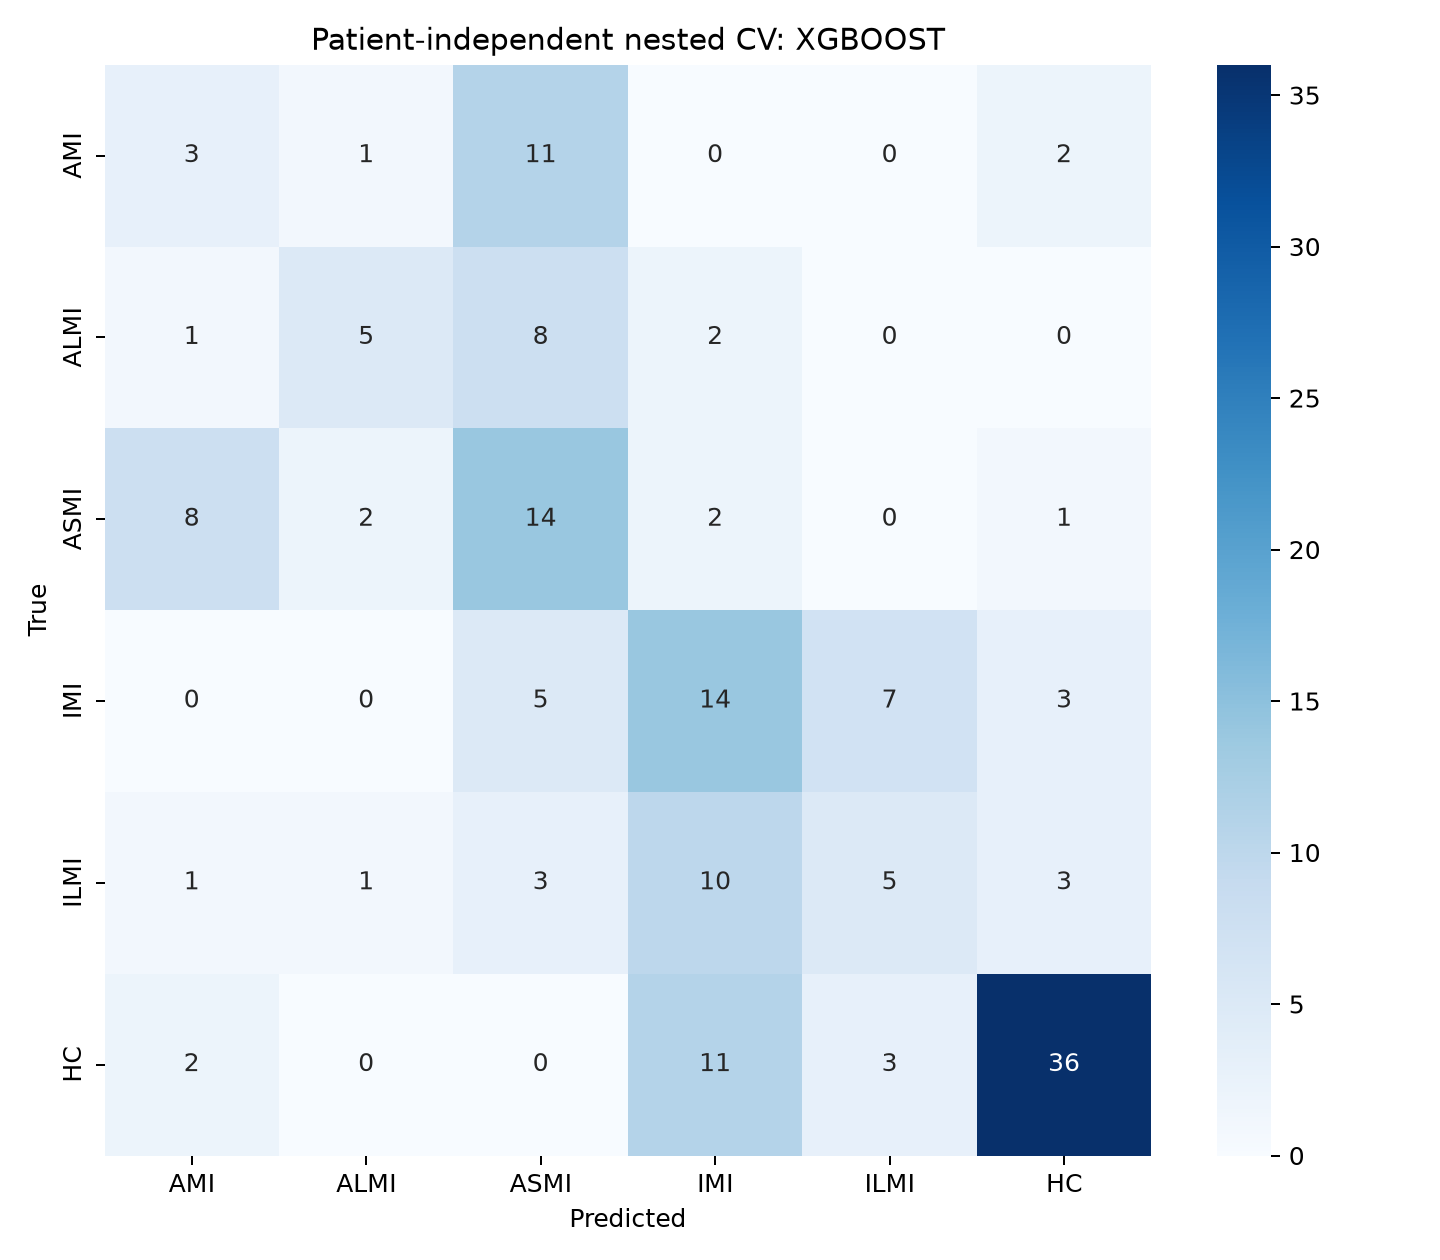

Values plotted in this chart, from the file beside it:
, AMI, ALMI, ASMI, IMI, ILMI, HC
AMI, 3, 1, 11, 0, 0, 2
ALMI, 1, 5, 8, 2, 0, 0
ASMI, 8, 2, 14, 2, 0, 1
IMI, 0, 0, 5, 14, 7, 3
ILMI, 1, 1, 3, 10, 5, 3
HC, 2, 0, 0, 11, 3, 36
